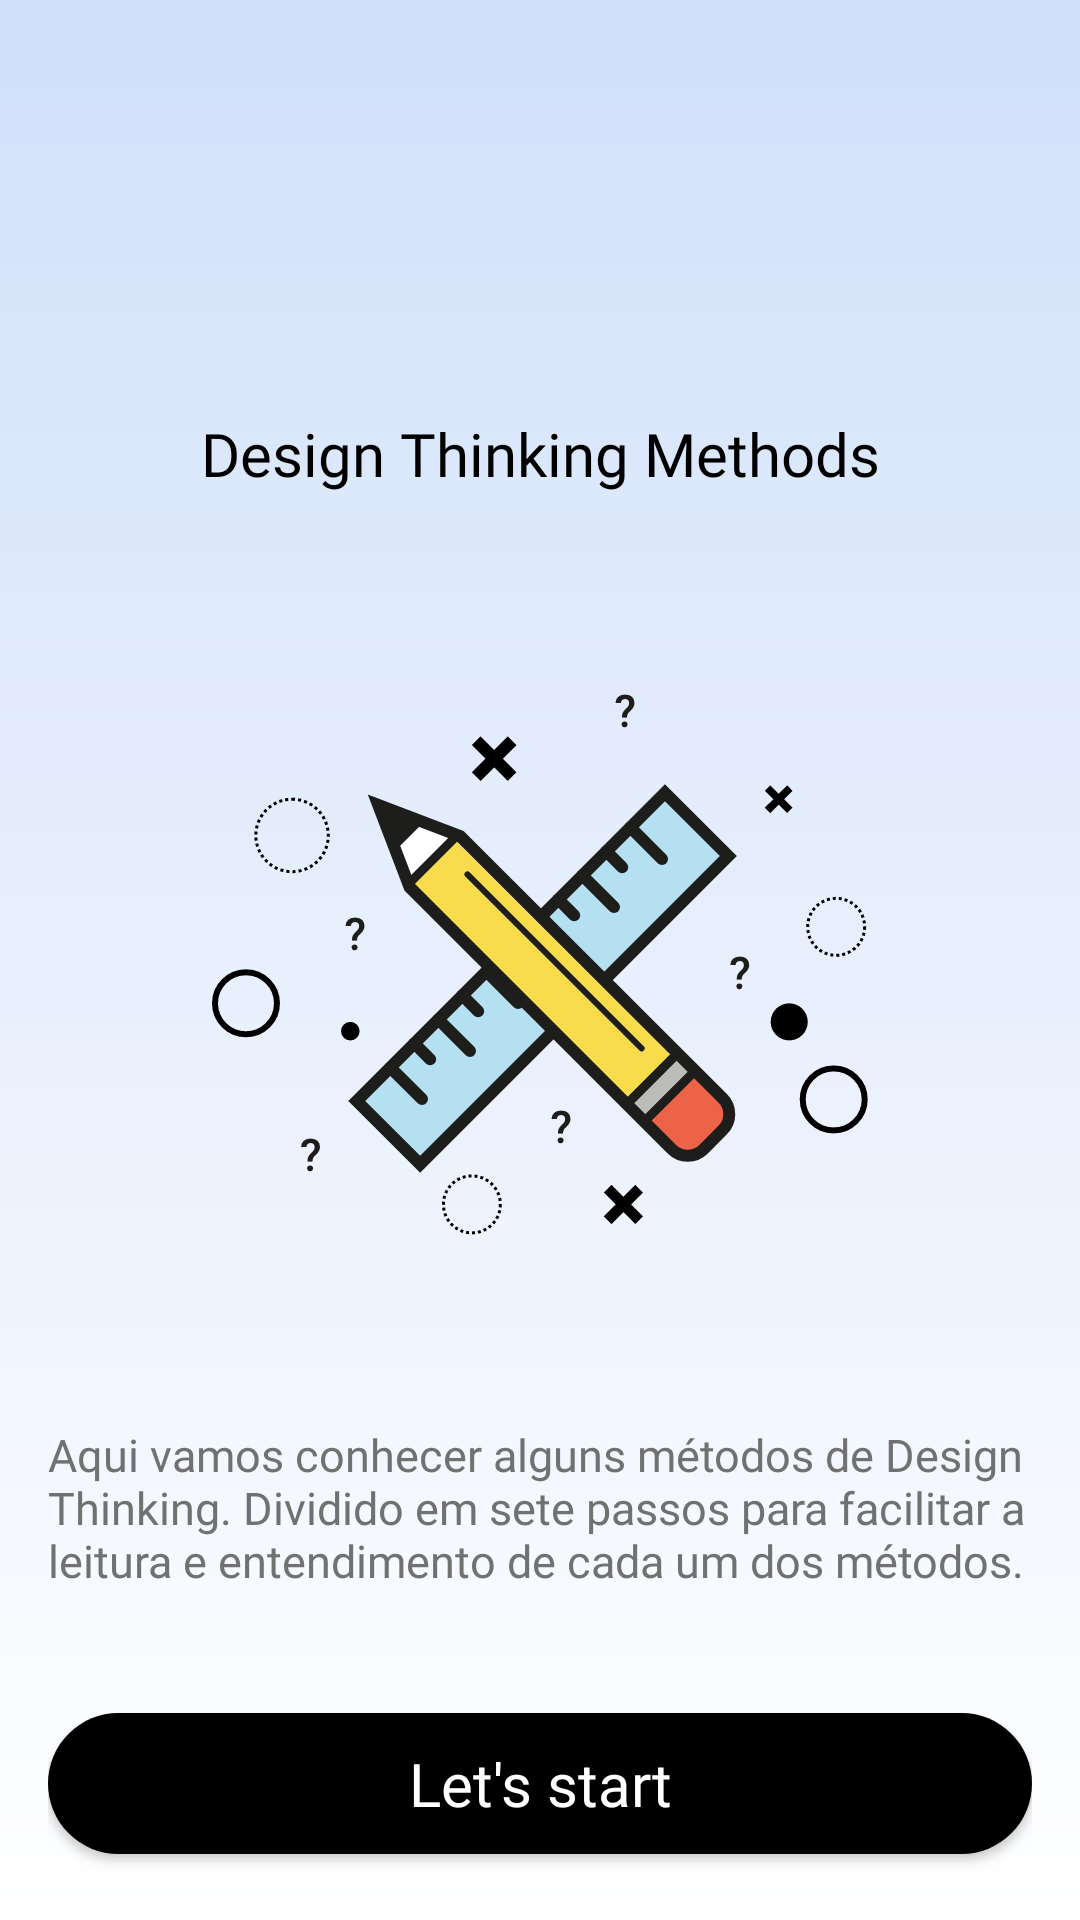

Android layout source for this screen:
<!-- AndroidManifest.xml: application theme Theme.DesignThinkingMethods -->
<!-- res/layout/fragment_home.xml -->
<?xml version="1.0" encoding="utf-8"?>
<androidx.constraintlayout.widget.ConstraintLayout xmlns:android="http://schemas.android.com/apk/res/android"
    xmlns:app="http://schemas.android.com/apk/res-auto"
    xmlns:tools="http://schemas.android.com/tools"
    android:layout_width="match_parent"
    android:layout_height="match_parent"
    android:background="@drawable/fragment_gradient"
    android:padding="@dimen/fragment_padding"
    tools:context=".home.HomeFragment">

    <androidx.constraintlayout.widget.Guideline
        android:id="@+id/briefing_top_guideline"
        android:layout_width="0dp"
        android:layout_height="0dp"
        android:orientation="horizontal"
        app:layout_constraintGuide_percent=".2" />

    <androidx.constraintlayout.widget.Guideline
        android:id="@+id/briefing_bottom_guideline"
        android:layout_width="0dp"
        android:layout_height="0dp"
        android:orientation="horizontal"
        app:layout_constraintGuide_percent=".8" />

    <androidx.appcompat.widget.AppCompatTextView
        android:id="@+id/home_title"
        android:layout_width="wrap_content"
        android:layout_height="wrap_content"

        android:text="@string/app_name"
        android:textAppearance="@style/Text.Title"
        app:layout_constraintEnd_toEndOf="parent"
        app:layout_constraintStart_toStartOf="parent"
        app:layout_constraintTop_toBottomOf="@id/briefing_top_guideline" />

    <androidx.appcompat.widget.AppCompatImageView
        android:id="@+id/home_logo"
        android:layout_width="wrap_content"
        android:layout_height="wrap_content"
        android:src="@drawable/lapis_e_regua"
        app:layout_constraintBottom_toBottomOf="parent"
        app:layout_constraintEnd_toEndOf="parent"
        app:layout_constraintStart_toStartOf="parent"
        app:layout_constraintTop_toTopOf="parent" />

    <androidx.appcompat.widget.AppCompatTextView
        android:layout_width="0dp"
        android:layout_height="wrap_content"
        android:text="@string/home_presentation_text"
        android:textAppearance="@style/Text.Body"
        app:layout_constraintBottom_toBottomOf="@id/briefing_bottom_guideline"
        app:layout_constraintEnd_toEndOf="parent"
        app:layout_constraintStart_toStartOf="parent"
        app:layout_constraintTop_toTopOf="@id/briefing_bottom_guideline" />

    <com.google.android.material.button.MaterialButton
        android:id="@+id/home_button"
        style="@style/Button"
        android:layout_width="0dp"
        android:layout_height="wrap_content"
        android:text="@string/home_main_button"
        app:layout_constraintBottom_toBottomOf="parent"
        app:layout_constraintEnd_toEndOf="parent"
        app:layout_constraintStart_toStartOf="parent" />

</androidx.constraintlayout.widget.ConstraintLayout>
<!-- resources referenced by this layout -->
<resources>
  <dimen name="fragment_padding">16dp</dimen>
  <!-- drawable fragment_gradient (drawable) -->
  <?xml version="1.0" encoding="utf-8"?>
  <shape xmlns:android="http://schemas.android.com/apk/res/android"
      android:shape="rectangle">
      <gradient
          android:angle="270"
          android:endColor="@color/white"
          android:startColor="@color/blue" />
  </shape>
  <!-- drawable lapis_e_regua: png bitmap (drawable-hdpi, 18509 bytes) -->
  <string name="app_name">Design Thinking Methods</string>
  <string name="home_main_button">Let\'s start</string>
  <string name="home_presentation_text">Aqui vamos conhecer alguns métodos de Design Thinking. Dividido em sete passos para facilitar a  leitura e entendimento de cada um dos métodos.</string>
  <style name="Button">
          <item name="android:textAppearance">@style/Text.Button</item>
          <item name="cornerRadius">@dimen/button_corner_radius</item>
          <item name="android:paddingVertical">10dp</item>
      </style>
  <style name="Text.Body" parent="Text">
          <item name="android:textColor">@color/grey</item>
          <item name="android:textSize">15sp</item>
          <item name="android:fontFamily">@font/sf_ui_display_regular</item>
      </style>
  <style name="Text.Title" parent="Text">
          <item name="android:textColor">@color/black</item>
          <item name="android:textSize">20sp</item>
          <item name="android:fontFamily">@font/sf_compact_text_medium</item>
      </style>
  <style name="Theme.DesignThinkingMethods" parent="Theme.MaterialComponents.DayNight.NoActionBar">
          
          <item name="colorPrimary">@color/black</item>
          <item name="colorPrimaryVariant">@color/white</item>
          <item name="colorOnPrimary">@color/white</item>
          
          <item name="colorSecondary">@color/teal_200</item>
          <item name="colorSecondaryVariant">@color/teal_700</item>
          <item name="colorOnSecondary">@color/black</item>
          
          <item name="android:statusBarColor" tools:targetApi="l">?attr/colorPrimaryVariant</item>
          
          <item name="android:windowLightStatusBar">true</item>
          <item name="android:contextPopupMenuStyle">@style/ContextMenu</item>
      </style>
  <color name="white">#FFFFFFFF</color>
  <color name="blue">#d0e0fa</color>
  <style name="Text.Button" parent="Text.Title">
          <item name="android:textColor">@color/white</item>
      </style>
  <dimen name="button_corner_radius">25dp</dimen>
  <style name="Text">
          <item name="android:textStyle">normal</item>
          <item name="android:lineSpacingExtra">3sp</item>
      </style>
  <color name="grey">#717171</color>
  <color name="black">#FF000000</color>
  <color name="teal_200">#FF03DAC5</color>
  <color name="teal_700">#FF018786</color>
  <style name="ContextMenu" parent="Widget.AppCompat.Light.PopupMenu">
          <item name="android:textColor">@color/white</item>
          <item name="android:dropDownVerticalOffset">-100dp</item>
      </style>
</resources>
